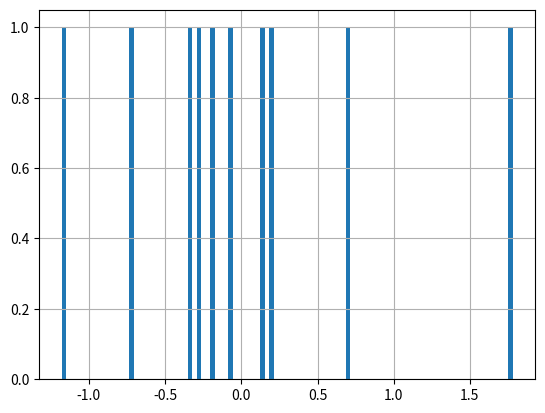

Python code for this plot:
import pandas as pd
import  numpy as np
import matplotlib.pyplot as plt

df = pd.DataFrame(np.random.randn(10, 4), columns=list("abcd"))
print(df)

df['a'].hist(bins=100)
plt.show()